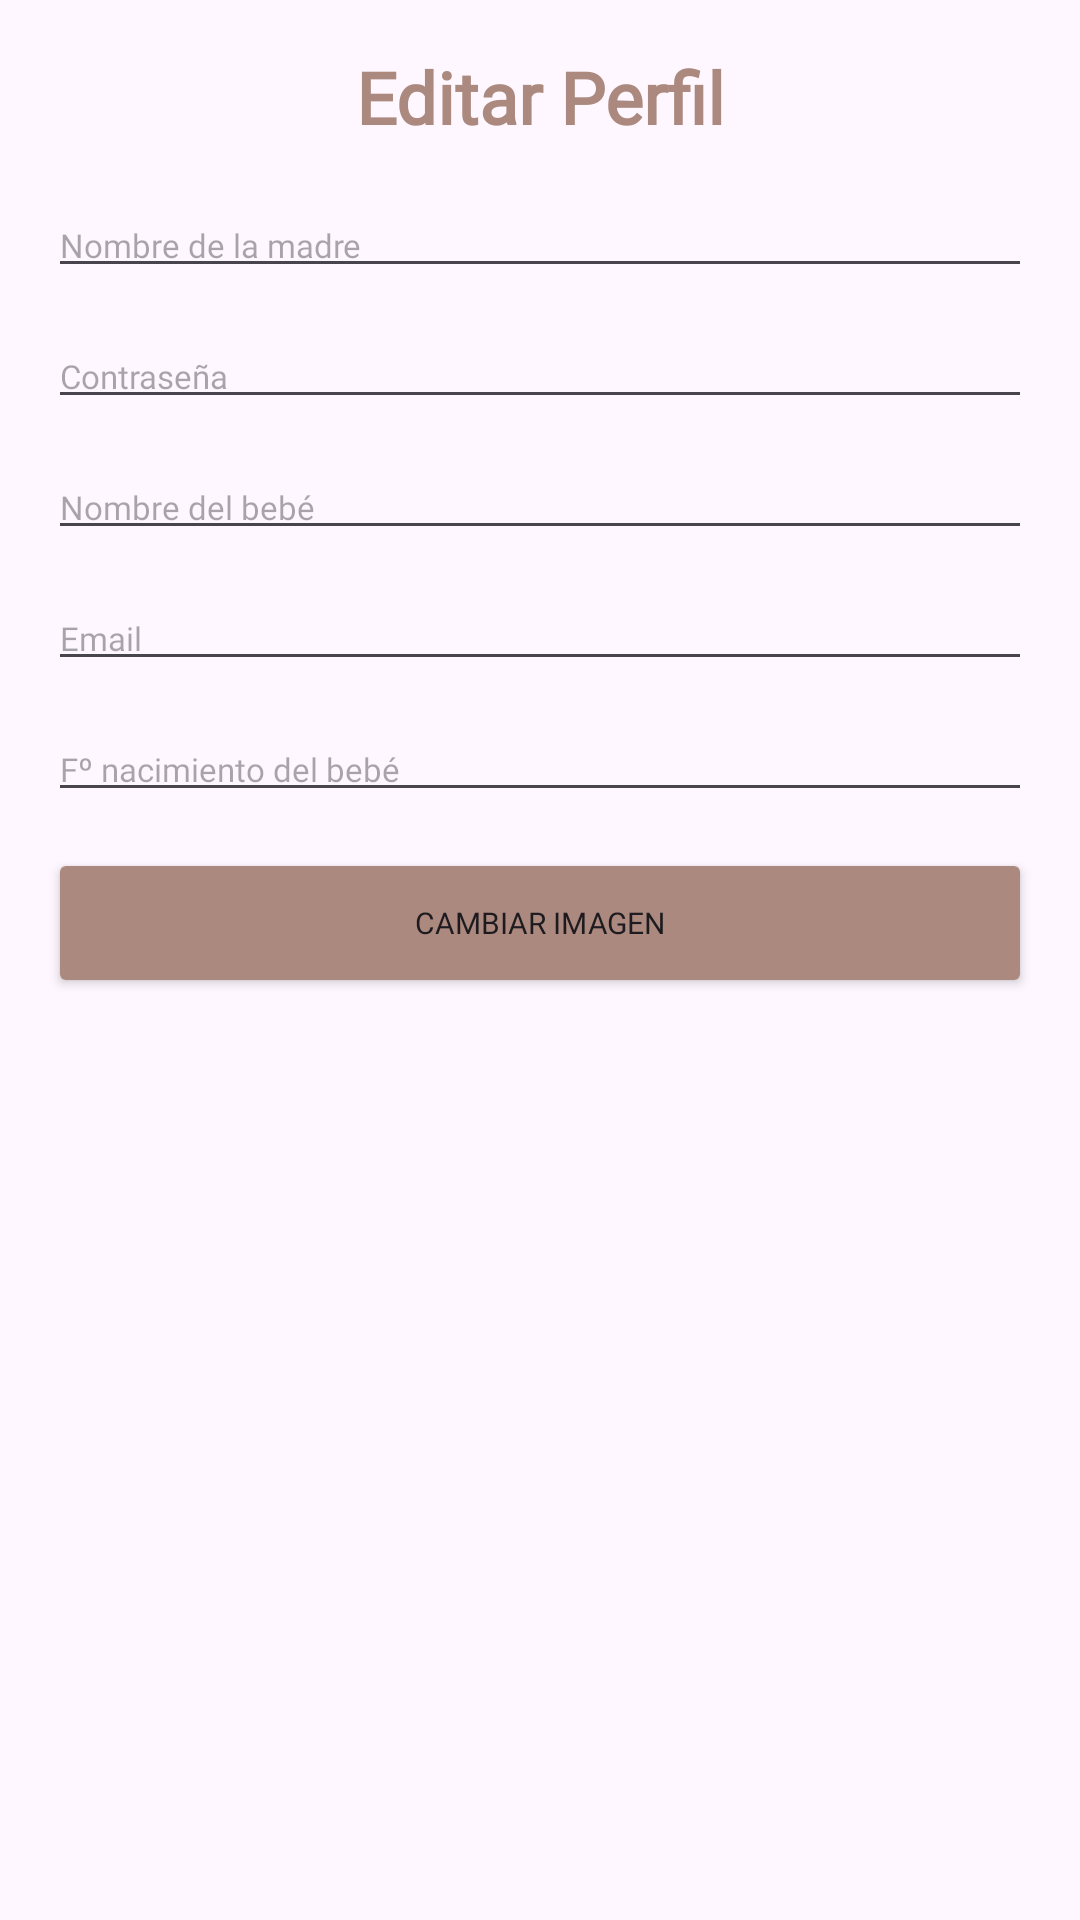

Here is an Android app screen rendered from its layout file. Give the layout XML and the strings, colors and styles it references.
<!-- AndroidManifest.xml: application theme Theme.Huellitas -->
<!-- res/layout/editar_perfil.xml -->
<?xml version="1.0" encoding="utf-8"?>
<LinearLayout xmlns:android="http://schemas.android.com/apk/res/android"
    xmlns:app="http://schemas.android.com/apk/res-auto"
    xmlns:tools="http://schemas.android.com/tools"
    android:layout_width="match_parent"
    android:layout_height="500sp"
    android:orientation="vertical"
    android:padding="16dp">

    

    <TextView
        android:id="@+id/form_title"
        android:layout_width="match_parent"
        android:layout_height="wrap_content"
        android:fontFamily="@font/alegreya_sans_sc"
        android:gravity="center"
        android:paddingBottom="16dp"
        android:text="Editar Perfil"
        android:textColor="@color/marron"
        android:textSize="24sp"
        android:textStyle="bold" />

    
    <EditText
        android:id="@+id/nombreEditar"
        android:layout_width="match_parent"
        android:layout_height="wrap_content"
        android:layout_marginBottom="12dp"
        android:fontFamily="@font/b612"
        android:hint="Nombre de la madre"
        android:textSize="11sp" />

    

    

    <EditText
        android:id="@+id/contraseñaEditar"
        android:layout_width="match_parent"
        android:layout_height="wrap_content"
        android:layout_marginBottom="12dp"
        android:ems="10"
        android:fontFamily="@font/b612"
        android:hint="Contraseña"
        android:inputType="textPassword"
        android:textSize="11sp" />

    <EditText
        android:id="@+id/nombreBebeEditar"
        android:layout_width="match_parent"
        android:layout_height="wrap_content"
        android:layout_marginBottom="12dp"
        android:fontFamily="@font/b612"
        android:hint="Nombre del bebé"
        android:textSize="11sp" />

    <EditText
        android:id="@+id/emailEditar"
        android:layout_width="match_parent"
        android:layout_height="wrap_content"
        android:layout_marginBottom="12dp"
        android:ems="10"
        android:fontFamily="@font/b612"
        android:hint="Email"
        android:inputType="textEmailAddress"
        android:textSize="11sp" />

    <EditText
        android:id="@+id/fechaBebeEditar"
        android:layout_width="match_parent"
        android:layout_height="wrap_content"
        android:layout_marginBottom="12dp"
        android:ems="7"
        android:fontFamily="@font/b612"
        android:hint="Fº nacimiento del bebé"
        android:textSize="11sp" />

    <Button
        android:id="@+id/btnImagen"
        android:layout_width="match_parent"
        android:layout_height="50dp"
        android:backgroundTint="@color/marron"
        android:fontFamily="@font/b612"
        android:text="Cambiar imagen"
        android:textSize="10sp" />

    

    

</LinearLayout>
<!-- resources referenced by this layout -->
<resources>
  <color name="marron">#ac897e</color>
  <style name="Theme.Huellitas" parent="Base.Theme.Huellitas" />
  <style name="Base.Theme.Huellitas" parent="Theme.Material3.DayNight.NoActionBar">
          
          
      </style>
</resources>
